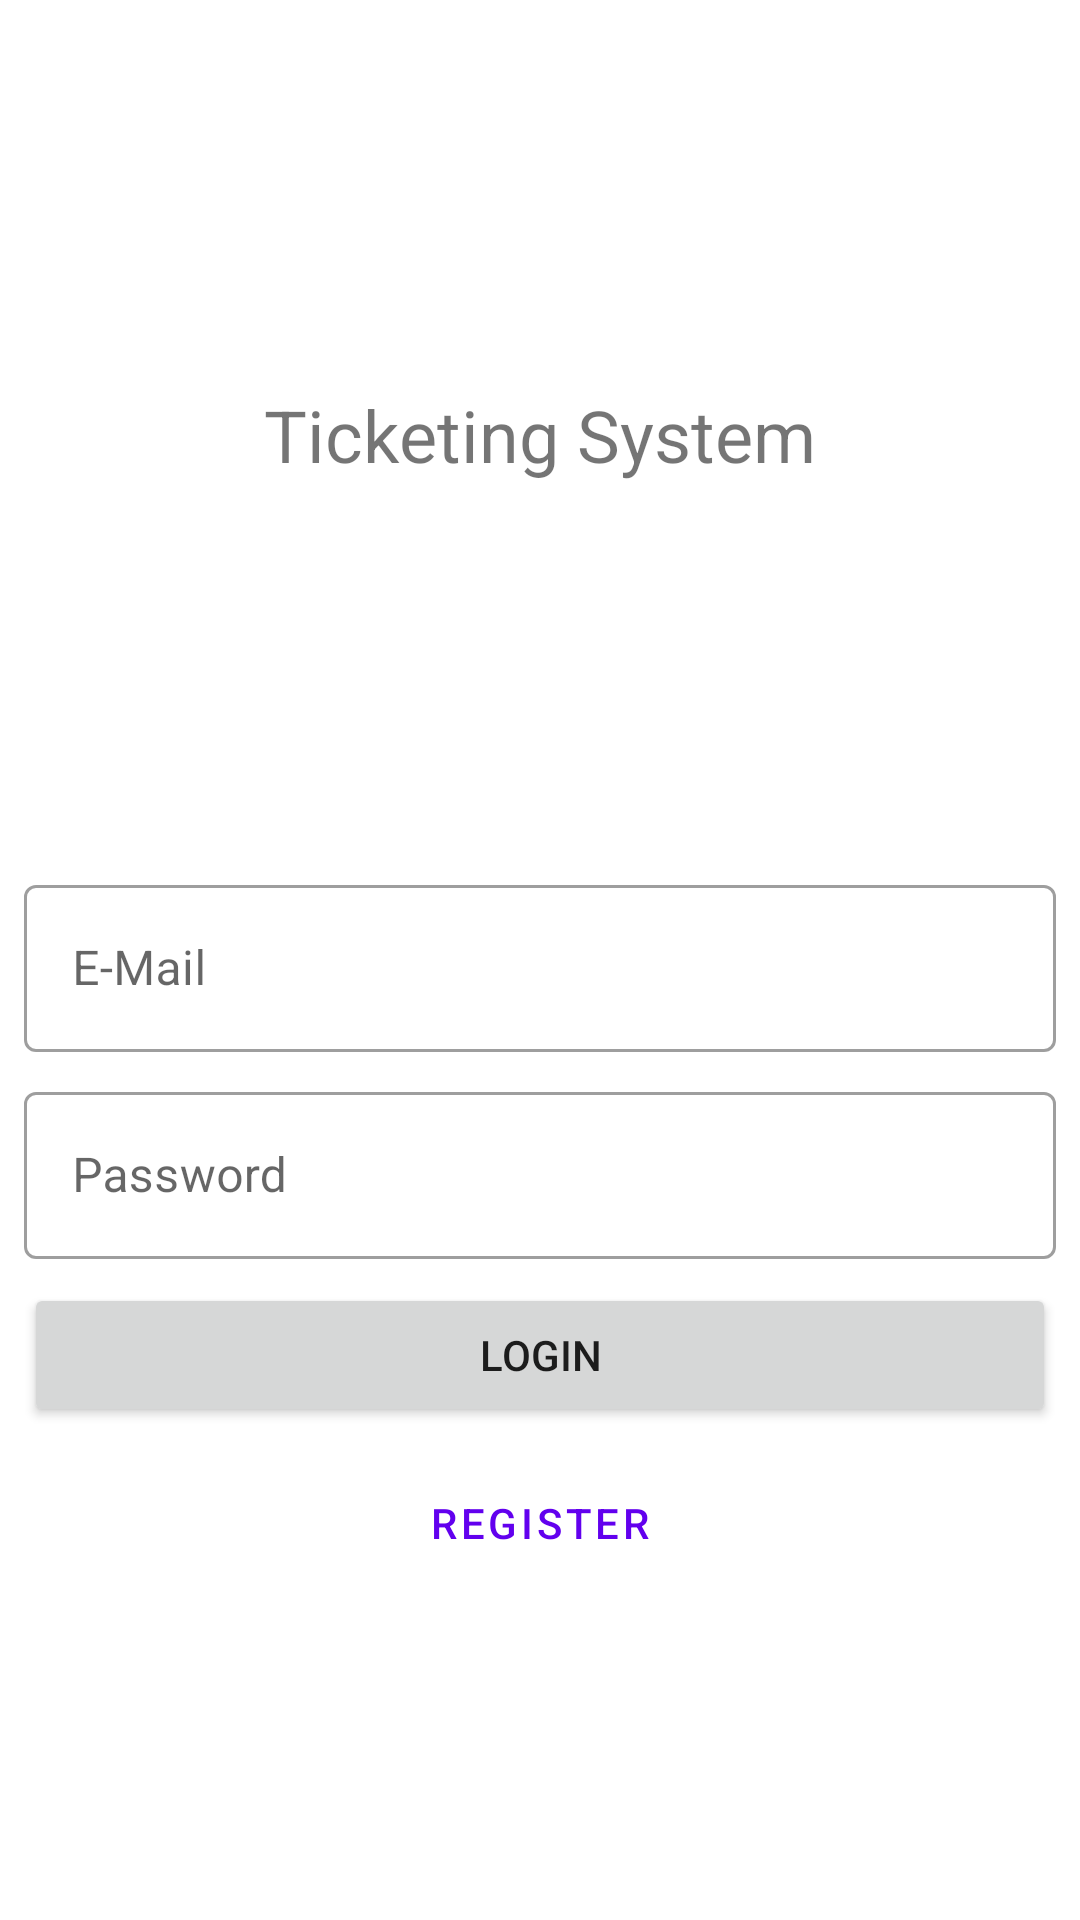

Write the Android layout XML for this screen, with the resource values it uses.
<!-- AndroidManifest.xml: application theme Theme.Ticketing -->
<!-- res/layout/fragment_login.xml -->
<?xml version="1.0" encoding="utf-8"?>

<androidx.constraintlayout.widget.ConstraintLayout xmlns:android="http://schemas.android.com/apk/res/android"
    xmlns:tools="http://schemas.android.com/tools"
    android:layout_width="match_parent"
    android:layout_height="match_parent"
    xmlns:app="http://schemas.android.com/apk/res-auto"
    tools:context="com.example.personing.ui.login.LoginFragment">

    <TextView
        android:id="@+id/textViewLogin"
        android:layout_width="wrap_content"
        android:layout_height="wrap_content"
        android:text="Ticketing System"
        android:textSize="24sp"
        app:layout_constraintStart_toStartOf="parent"
        app:layout_constraintEnd_toEndOf="parent"
        app:layout_constraintTop_toTopOf="parent"
        app:layout_constraintBottom_toTopOf="@id/inputLayoutEmail"/>

    <com.google.android.material.textfield.TextInputLayout
        android:id="@+id/inputLayoutEmail"
        android:layout_width="match_parent"
        android:layout_height="wrap_content"
        android:hint="E-Mail"
        android:layout_margin="8dp"
        style="@style/Widget.MaterialComponents.TextInputLayout.OutlinedBox"
        app:layout_constraintStart_toStartOf="parent"
        app:layout_constraintEnd_toEndOf="parent"
        app:layout_constraintTop_toTopOf="parent"
        app:layout_constraintBottom_toBottomOf="parent">

        <com.google.android.material.textfield.TextInputEditText
            android:id="@+id/editTextEmail"
            android:layout_width="match_parent"
            android:layout_height="wrap_content" />

    </com.google.android.material.textfield.TextInputLayout>

    <com.google.android.material.textfield.TextInputLayout
        android:id="@+id/inputLayoutPassword"
        android:layout_width="match_parent"
        android:layout_height="wrap_content"
        android:hint="Password"
        android:layout_margin="8dp"
        style="@style/Widget.MaterialComponents.TextInputLayout.OutlinedBox"
        app:layout_constraintStart_toStartOf="parent"
        app:layout_constraintEnd_toEndOf="parent"
        app:layout_constraintTop_toBottomOf="@id/inputLayoutEmail">

        <com.google.android.material.textfield.TextInputEditText
            android:id="@+id/editTextPassword"
            android:layout_width="match_parent"
            android:layout_height="wrap_content" />

    </com.google.android.material.textfield.TextInputLayout>

    <Button
        android:id="@+id/buttonLogin"
        android:layout_width="match_parent"
        android:layout_height="wrap_content"
        android:text="Login"
        android:layout_margin="8dp"
        app:layout_constraintStart_toStartOf="parent"
        app:layout_constraintEnd_toEndOf="parent"
        app:layout_constraintTop_toBottomOf="@id/inputLayoutPassword" />

    <Button
        android:id="@+id/buttonRegister"
        android:layout_width="match_parent"
        android:layout_height="wrap_content"
        android:text="Register"
        style="?attr/materialButtonOutlinedStyle"
        android:layout_margin="8dp"
        app:layout_constraintStart_toStartOf="parent"
        app:layout_constraintEnd_toEndOf="parent"
        app:layout_constraintTop_toBottomOf="@id/buttonLogin" />

</androidx.constraintlayout.widget.ConstraintLayout>
<!-- resources referenced by this layout -->
<resources>
  <style name="Theme.Ticketing" parent="Theme.MaterialComponents.DayNight.DarkActionBar">
          
          <item name="colorPrimary">@color/purple_500</item>
          <item name="colorPrimaryVariant">@color/purple_700</item>
          <item name="colorOnPrimary">@color/white</item>
          
          <item name="colorSecondary">@color/teal_200</item>
          <item name="colorSecondaryVariant">@color/teal_700</item>
          <item name="colorOnSecondary">@color/black</item>
          
          <item name="android:statusBarColor">?attr/colorPrimaryVariant</item>
          
      </style>
  <!-- not gathered from this repository: default colours our renderer supplied (Android Studio template values) -->
  <color name="purple_500">#FF6200EE</color>
  <color name="purple_700">#FF3700B3</color>
  <color name="teal_200">#FF03DAC5</color>
  <color name="teal_700">#FF018786</color>
  <color name="black">#FF000000</color>
  <color name="white">#FFFFFFFF</color>
</resources>
